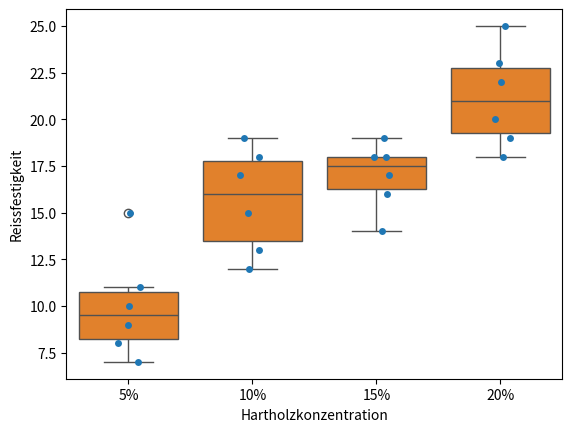

The matplotlib source for this figure:
#!/usr/bin/python3

import numpy as np
import pandas as pd
import scipy.stats as st
import seaborn as sns
from matplotlib import pyplot as plt

df = pd.DataFrame({
    'HC': np.repeat(['5%', '10%', '15%', '20%'], [6, 6, 6, 6]),
    'Strength': [7, 8, 15, 11, 9, 10, 12, 17, 13, 18, 19, 15, 14, 18, 19, 17,
        16, 18, 19, 25, 22, 23, 18, 20]
})

per5 = df.loc[df['HC'] == '5%', 'Strength']
per10 = df.loc[df['HC'] == '10%', 'Strength']
per15 = df.loc[df['HC'] == '15%', 'Strength']
per20 = df.loc[df['HC'] == '20%', 'Strength']

print('p(5/10)={:.3f}'.format(st.ttest_ind(per5, per10)[1]))
print('p(5/15)={:.3f}'.format(st.ttest_ind(per5, per15)[1]))
print('p(5/20)={:.3f}'.format(st.ttest_ind(per5, per20)[1]))

print('p(10/15)={:.3f}'.format(st.ttest_ind(per10, per15)[1]))
print('p(10/20)={:.3f}'.format(st.ttest_ind(per10, per20)[1]))

print('p(15/20)={:.3f}'.format(st.ttest_ind(per15, per20)[1]))

sns.stripplot(x='HC', y='Strength', data=df)
plt.xlabel('Hartholzkonzentration')
plt.ylabel('Reissfestigkeit')
plt.show()

sns.boxplot(x='HC', y='Strength', data=df)
plt.xlabel('Hartholzkonzentration')
plt.ylabel('Reissfestigkeit')
plt.show()
